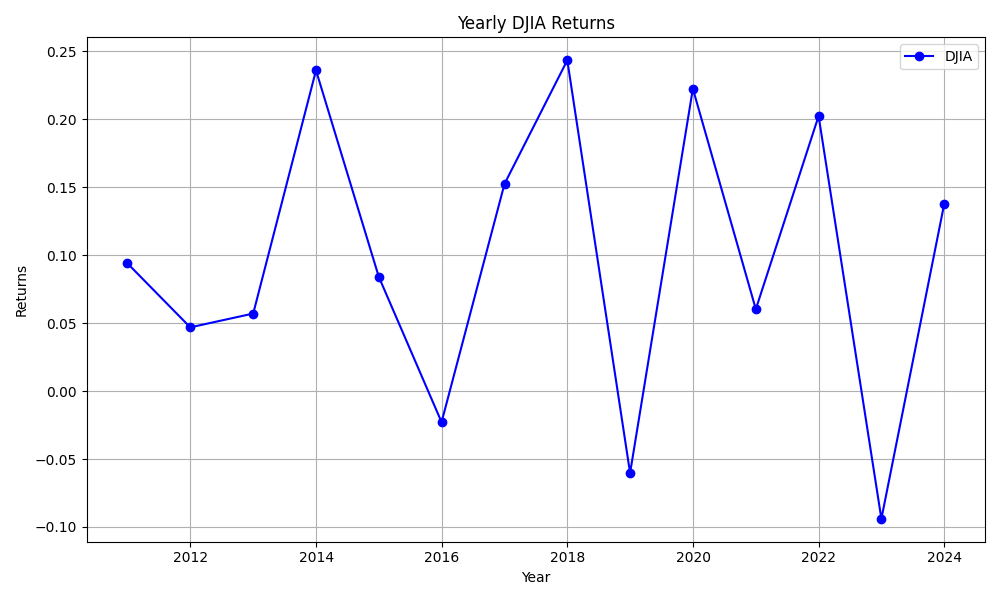

The file beside this chart, header and first rows:
Date, ^DJI
2010-12-31, 0.09387
2011-12-31, 0.04685
2012-12-31, 0.05701
2013-12-31, 0.2359
2014-12-31, 0.08404
2015-12-31, -0.02288
2016-12-31, 0.1524
2017-12-31, 0.2433
2018-12-31, -0.06029
2019-12-31, 0.2224
2020-12-31, 0.06019
2021-12-31, 0.2023
2022-12-31, -0.09397
2023-12-31, 0.1374
